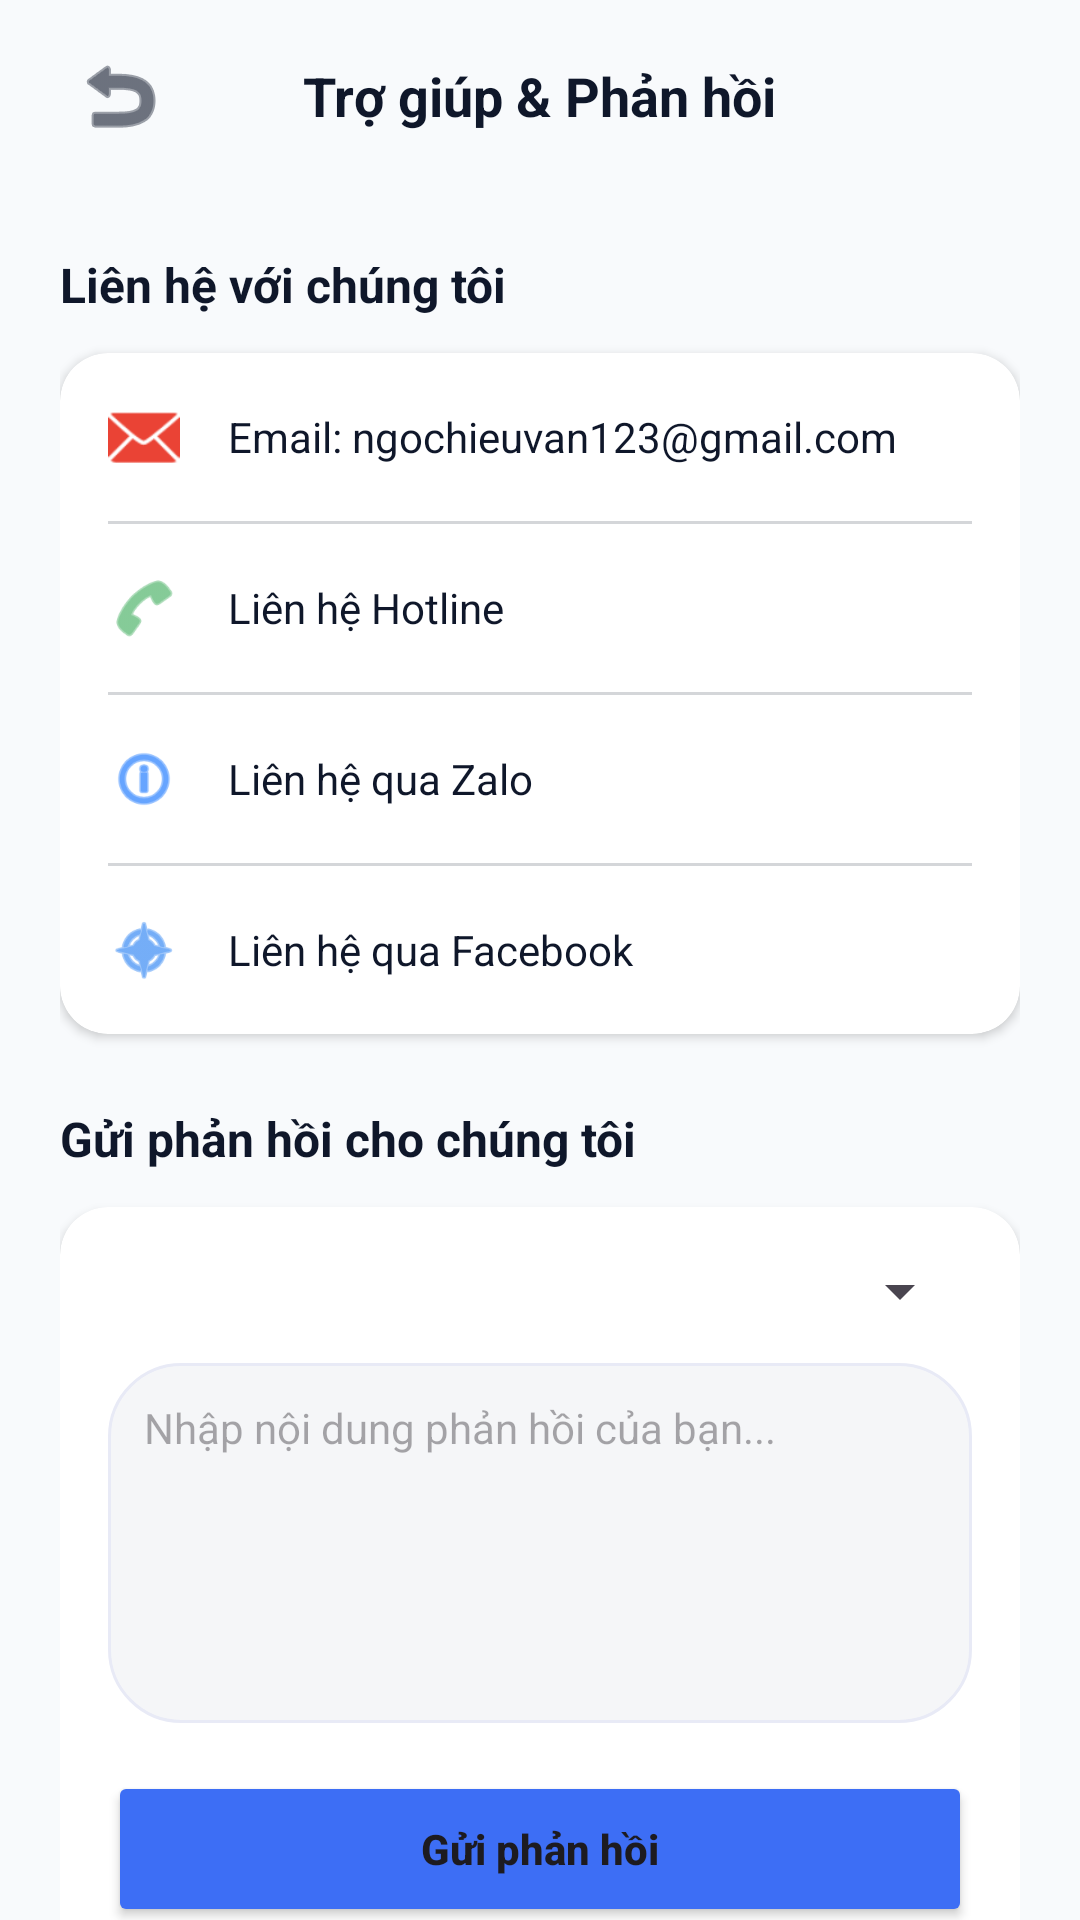

Produce the Android XML layout that renders to this screen, including the resource entries it uses.
<!-- AndroidManifest.xml: application theme Theme.Bill_AI -->
<!-- res/layout/activity_help_feedback.xml -->
<?xml version="1.0" encoding="utf-8"?>
<androidx.coordinatorlayout.widget.CoordinatorLayout xmlns:android="http://schemas.android.com/apk/res/android"
    xmlns:app="http://schemas.android.com/apk/res-auto"
    android:layout_width="match_parent"
    android:layout_height="match_parent"
    android:background="@color/settings_page_bg">

    <com.google.android.material.appbar.AppBarLayout
        android:layout_width="match_parent"
        android:layout_height="wrap_content"
        android:background="@android:color/transparent"
        app:elevation="0dp">

        <RelativeLayout
            android:layout_width="match_parent"
            android:layout_height="?attr/actionBarSize"
            android:paddingHorizontal="16dp">

            <ImageButton
                android:id="@+id/btnBack"
                android:layout_width="48dp"
                android:layout_height="48dp"
                android:layout_centerVertical="true"
                android:background="?attr/selectableItemBackgroundBorderless"
                android:src="@android:drawable/ic_menu_revert"
                app:tint="@color/settings_text_main" />

            <TextView
                android:layout_width="wrap_content"
                android:layout_height="wrap_content"
                android:layout_centerInParent="true"
                android:text="Trợ giúp &amp; Phản hồi"
                android:textColor="@color/settings_text_main"
                android:textSize="18sp"
                android:textStyle="bold" />
        </RelativeLayout>
    </com.google.android.material.appbar.AppBarLayout>

    <androidx.core.widget.NestedScrollView
        android:layout_width="match_parent"
        android:layout_height="match_parent"
        app:layout_behavior="@string/appbar_scrolling_view_behavior">

        <LinearLayout
            android:layout_width="match_parent"
            android:layout_height="wrap_content"
            android:orientation="vertical"
            android:padding="20dp">

            <TextView
                android:layout_width="wrap_content"
                android:layout_height="wrap_content"
                android:layout_marginBottom="12dp"
                android:text="Liên hệ với chúng tôi"
                android:textColor="@color/settings_text_main"
                android:textSize="16sp"
                android:textStyle="bold" />

            
            <androidx.cardview.widget.CardView
                android:layout_width="match_parent"
                android:layout_height="wrap_content"
                android:layout_marginBottom="24dp"
                app:cardCornerRadius="16dp"
                app:cardElevation="2dp"
                app:cardBackgroundColor="@color/settings_card_bg">

                <LinearLayout
                    android:layout_width="match_parent"
                    android:layout_height="wrap_content"
                    android:orientation="vertical">

                    
                    <LinearLayout
                        android:id="@+id/btnEmail"
                        android:layout_width="match_parent"
                        android:layout_height="wrap_content"
                        android:background="?attr/selectableItemBackground"
                        android:gravity="center_vertical"
                        android:orientation="horizontal"
                        android:padding="16dp">
                        <ImageView
                            android:layout_width="24dp"
                            android:layout_height="24dp"
                            android:src="@android:drawable/ic_dialog_email"
                            app:tint="#EA4335" />
                        <TextView
                            android:layout_width="wrap_content"
                            android:layout_height="wrap_content"
                            android:layout_marginStart="16dp"
                            android:text="Email: ngochieuvan123@gmail.com"
                            android:textColor="@color/settings_text_main"
                            android:textSize="14sp" />
                    </LinearLayout>

                    <View android:layout_width="match_parent" android:layout_height="1dp" android:background="@color/settings_divider_dark" android:alpha="0.2" android:layout_marginHorizontal="16dp"/>

                    
                    <LinearLayout
                        android:id="@+id/btnPhone"
                        android:layout_width="match_parent"
                        android:layout_height="wrap_content"
                        android:background="?attr/selectableItemBackground"
                        android:gravity="center_vertical"
                        android:orientation="horizontal"
                        android:padding="16dp">
                        <ImageView
                            android:layout_width="24dp"
                            android:layout_height="24dp"
                            android:src="@android:drawable/ic_menu_call"
                            app:tint="#34A853" />
                        <TextView
                            android:layout_width="wrap_content"
                            android:layout_height="wrap_content"
                            android:layout_marginStart="16dp"
                            android:text="Liên hệ Hotline"
                            android:textColor="@color/settings_text_main"
                            android:textSize="14sp" />
                    </LinearLayout>

                    <View android:layout_width="match_parent" android:layout_height="1dp" android:background="@color/settings_divider_dark" android:alpha="0.2" android:layout_marginHorizontal="16dp"/>

                    
                    <LinearLayout
                        android:id="@+id/btnZalo"
                        android:layout_width="match_parent"
                        android:layout_height="wrap_content"
                        android:background="?attr/selectableItemBackground"
                        android:gravity="center_vertical"
                        android:orientation="horizontal"
                        android:padding="16dp">
                        <ImageView
                            android:layout_width="24dp"
                            android:layout_height="24dp"
                            android:src="@android:drawable/ic_menu_info_details"
                            app:tint="#0068FF" />
                        <TextView
                            android:layout_width="wrap_content"
                            android:layout_height="wrap_content"
                            android:layout_marginStart="16dp"
                            android:text="Liên hệ qua Zalo"
                            android:textColor="@color/settings_text_main"
                            android:textSize="14sp" />
                    </LinearLayout>

                    <View android:layout_width="match_parent" android:layout_height="1dp" android:background="@color/settings_divider_dark" android:alpha="0.2" android:layout_marginHorizontal="16dp"/>

                    
                    <LinearLayout
                        android:id="@+id/btnFacebook"
                        android:layout_width="match_parent"
                        android:layout_height="wrap_content"
                        android:background="?attr/selectableItemBackground"
                        android:gravity="center_vertical"
                        android:orientation="horizontal"
                        android:padding="16dp">
                        <ImageView
                            android:layout_width="24dp"
                            android:layout_height="24dp"
                            android:src="@android:drawable/ic_menu_compass"
                            app:tint="#1877F2" />
                        <TextView
                            android:layout_width="wrap_content"
                            android:layout_height="wrap_content"
                            android:layout_marginStart="16dp"
                            android:text="Liên hệ qua Facebook"
                            android:textColor="@color/settings_text_main"
                            android:textSize="14sp" />
                    </LinearLayout>

                </LinearLayout>
            </androidx.cardview.widget.CardView>

            <TextView
                android:layout_width="wrap_content"
                android:layout_height="wrap_content"
                android:layout_marginBottom="12dp"
                android:text="Gửi phản hồi cho chúng tôi"
                android:textColor="@color/settings_text_main"
                android:textSize="16sp"
                android:textStyle="bold" />

            
            <androidx.cardview.widget.CardView
                android:layout_width="match_parent"
                android:layout_height="wrap_content"
                app:cardCornerRadius="16dp"
                app:cardElevation="2dp"
                app:cardBackgroundColor="@color/settings_card_bg">

                <LinearLayout
                    android:layout_width="match_parent"
                    android:layout_height="wrap_content"
                    android:orientation="vertical"
                    android:padding="16dp">

                    <Spinner
                        android:id="@+id/spinnerCategory"
                        android:layout_width="match_parent"
                        android:layout_height="wrap_content"
                        android:layout_marginBottom="12dp" />

                    <EditText
                        android:id="@+id/etFeedback"
                        android:layout_width="match_parent"
                        android:layout_height="120dp"
                        android:background="@drawable/bg_search_rounded"
                        android:gravity="top"
                        android:hint="Nhập nội dung phản hồi của bạn..."
                        android:padding="12dp"
                        android:textSize="14sp"
                        android:textColor="@color/settings_text_main" />

                    <Button
                        android:id="@+id/btnSendFeedback"
                        android:layout_width="match_parent"
                        android:layout_height="52dp"
                        android:layout_marginTop="16dp"
                        android:backgroundTint="@color/primary_blue"
                        android:text="Gửi phản hồi"
                        android:textAllCaps="false"
                        android:textStyle="bold"
                        app:cornerRadius="12dp" />
                </LinearLayout>
            </androidx.cardview.widget.CardView>

            <View
                android:layout_width="match_parent"
                android:layout_height="40dp" />

        </LinearLayout>
    </androidx.core.widget.NestedScrollView>

</androidx.coordinatorlayout.widget.CoordinatorLayout>
<!-- resources referenced by this layout -->
<resources>
  <color name="primary_blue">#3D6EF5</color>
  <color name="settings_card_bg">#FFFFFF</color>
  <color name="settings_divider_dark">#2D3748</color>
  <color name="settings_page_bg">#F8FAFC</color>
  <color name="settings_text_main">#0F172A</color>
  <!-- drawable bg_search_rounded (drawable) -->
  <?xml version="1.0" encoding="utf-8"?>
  <shape xmlns:android="http://schemas.android.com/apk/res/android">
      <solid android:color="#F5F6F8"/>
      <corners android:radius="24dp"/>
      <stroke android:width="1dp" android:color="#E8EAF6"/>
  </shape>
  <style name="Theme.Bill_AI" parent="Base.Theme.Bill_AI">
          
          <item name="android:windowBackground" tools:targetApi="l">@color/dark_background</item>
      </style>
  <style name="Base.Theme.Bill_AI" parent="Theme.Material3.DayNight.NoActionBar">
          
          <item name="colorPrimary">@color/primary_blue</item>
          <item name="android:windowBackground">@color/white</item>
          <item name="android:statusBarColor">@color/primary_blue</item>
      </style>
  <color name="dark_background">#0a0b10</color>
  <color name="white">#FFFFFFFF</color>
</resources>
